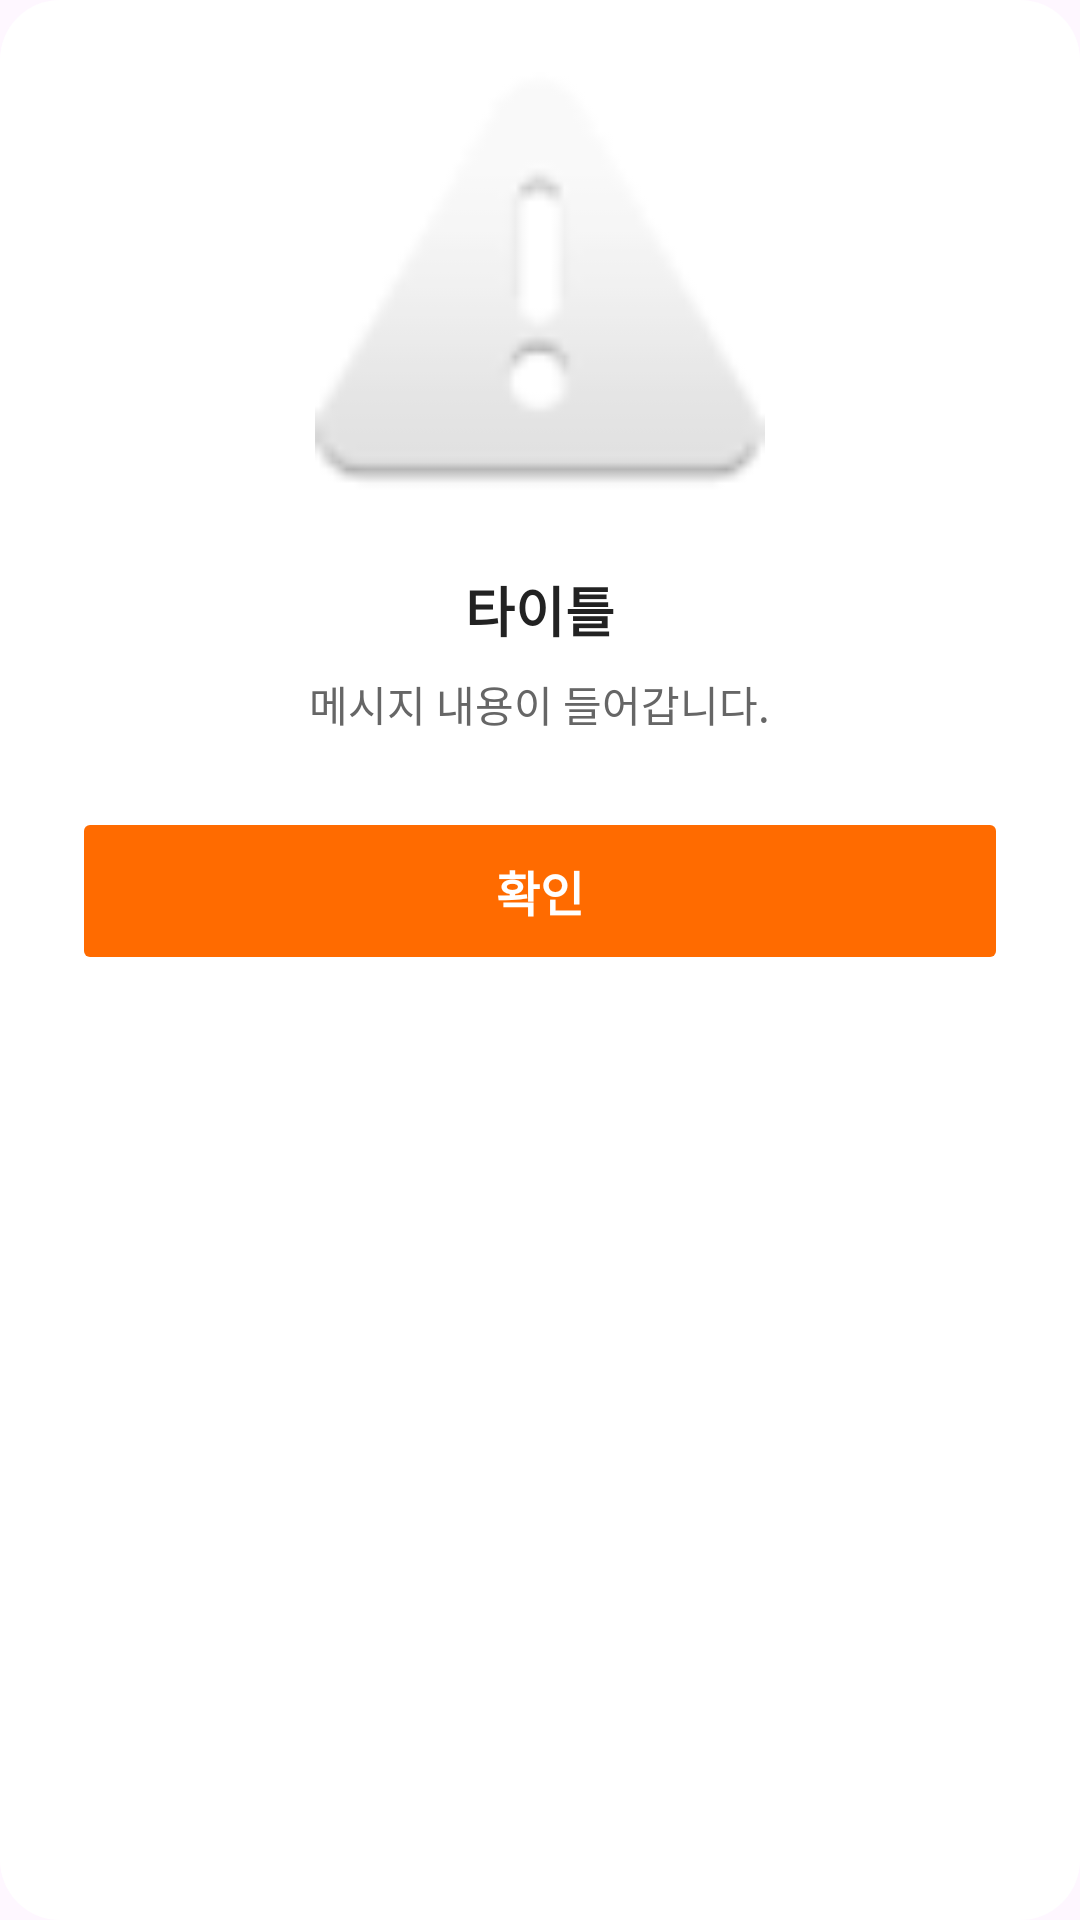

Write the Android layout XML for this screen, with the resource values it uses.
<!-- AndroidManifest.xml: application theme Theme.MotJip -->
<!-- res/layout/dialog_common.xml -->
<?xml version="1.0" encoding="utf-8"?>
<LinearLayout xmlns:android="http://schemas.android.com/apk/res/android"
    android:layout_width="300dp"
    android:layout_height="wrap_content"
    android:orientation="vertical"
    android:padding="24dp"
    android:background="@drawable/shape_dialog_round"
    android:gravity="center_horizontal"
    android:layout_gravity="center">

    
    <ImageView
        android:id="@+id/ivDialogIcon"
        android:layout_width="150dp"
        android:layout_height="150dp"
        android:layout_marginBottom="16dp"
        android:src="@android:drawable/ic_dialog_alert" />

    
    <TextView
        android:id="@+id/tvDialogTitle"
        android:layout_width="wrap_content"
        android:layout_height="wrap_content"
        android:text="타이틀"
        android:textSize="18sp"
        android:textStyle="bold"
        android:textColor="#222222"
        android:layout_marginBottom="8dp" />

    <TextView
        android:id="@+id/tvDialogMessage"
        android:layout_width="wrap_content"
        android:layout_height="wrap_content"
        android:text="메시지 내용이 들어갑니다."
        android:textSize="14sp"
        android:textColor="#666666"
        android:gravity="center"
        android:layout_marginBottom="24dp" />

    <Button
        android:id="@+id/btnDialogConfirm"
        android:layout_width="match_parent"
        android:layout_height="56dp"
        android:backgroundTint="#FF6B00"
        android:elevation="0dp"
        android:stateListAnimator="@null"
        android:text="확인"
        android:textColor="@android:color/white"
        android:textSize="16sp"
        android:textStyle="bold" />

</LinearLayout>
<!-- resources referenced by this layout -->
<resources>
  <!-- drawable shape_dialog_round (drawable) -->
  <?xml version="1.0" encoding="utf-8"?>
  <shape xmlns:android="http://schemas.android.com/apk/res/android">
      <solid android:color="#FFFFFF" /> 
      <corners android:radius="20dp" /> 
  </shape>
  <style name="Theme.MotJip" parent="Base.Theme.MotJip" />
  <style name="Base.Theme.MotJip" parent="Theme.Material3.DayNight.NoActionBar">
          
          
      </style>
</resources>
